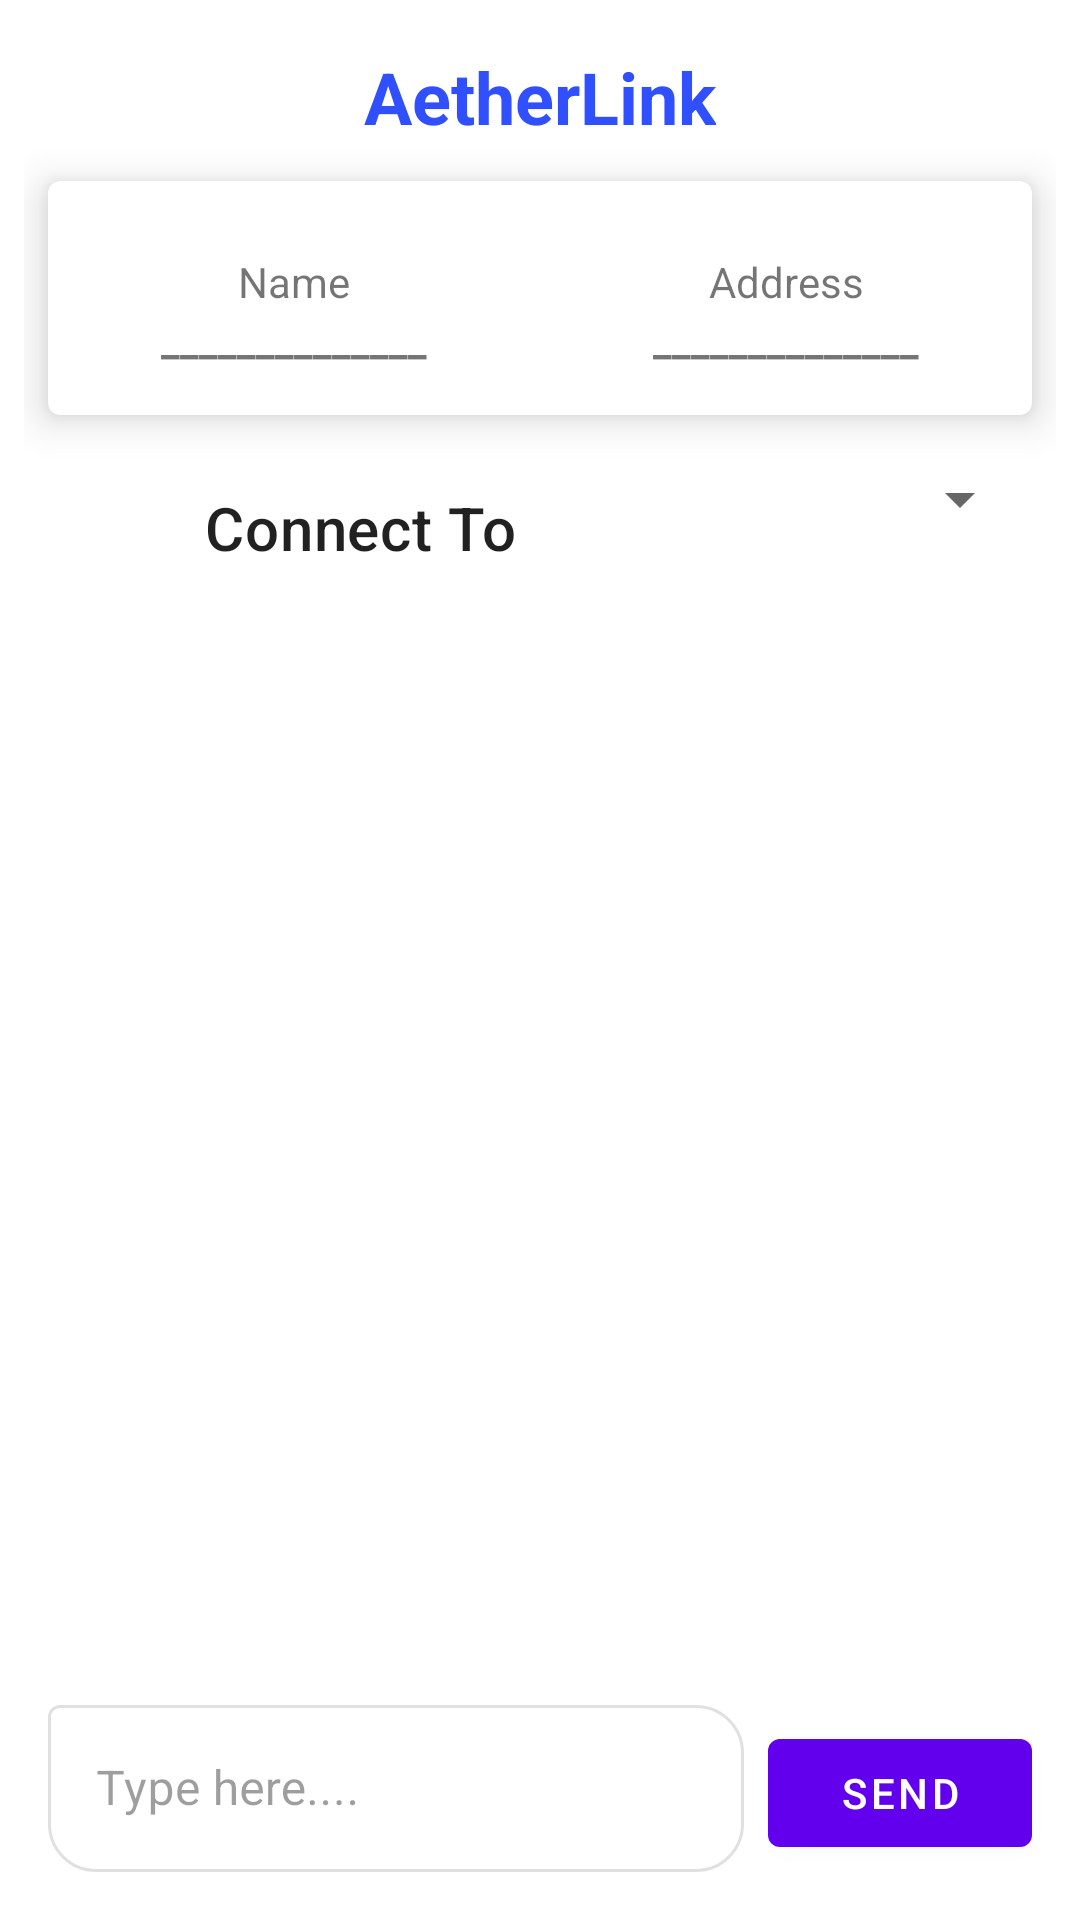

Android layout source for this screen:
<!-- AndroidManifest.xml: application theme Theme.AetherLink -->
<!-- res/layout/fragment_main.xml -->
<?xml version="1.0" encoding="utf-8"?>
<androidx.constraintlayout.widget.ConstraintLayout xmlns:android="http://schemas.android.com/apk/res/android"
    xmlns:app="http://schemas.android.com/apk/res-auto"
    xmlns:tools="http://schemas.android.com/tools"
    android:layout_width="match_parent"
    android:layout_height="match_parent"
    android:background="@android:color/transparent"
    android:padding="8dp"
    tools:context=".MainActivity">

    <TextView
        android:id="@+id/tvScreenTitle"
        android:layout_width="wrap_content"
        android:layout_height="wrap_content"
        android:text="AetherLink"
        android:textColor="#304FFE"
        android:textAppearance="@style/TextAppearance.MaterialComponents.Headline5"
        android:textStyle="bold"
        app:layout_constraintEnd_toEndOf="parent"
        app:layout_constraintStart_toStartOf="parent"
        app:layout_constraintTop_toTopOf="parent"
        android:layout_marginTop="8dp" />

    <com.google.android.material.card.MaterialCardView
        android:id="@+id/cardDeviceInfo"
        android:layout_width="0dp"
        android:layout_height="wrap_content"
        android:layout_marginStart="8dp"
        android:layout_marginEnd="8dp"
        android:layout_marginTop="12dp"
        android:padding="16dp"
        app:cardElevation="8dp"
        app:layout_constraintEnd_toEndOf="parent"
        app:layout_constraintStart_toStartOf="parent"
        app:layout_constraintTop_toBottomOf="@id/tvScreenTitle">

        <LinearLayout
            android:layout_width="match_parent"
            android:layout_height="wrap_content"
            android:orientation="horizontal">

            <LinearLayout
                android:layout_width="0dp"
                android:layout_height="wrap_content"
                android:layout_weight="1"
                android:layout_marginTop="8dp"
                android:orientation="vertical"
                android:padding="16dp">

                <TextView
                    android:layout_width="match_parent"
                    android:layout_height="wrap_content"
                    android:gravity="center"
                    android:text="Name" />

                <TextView
                    android:id="@+id/tvDeviceName"
                    android:layout_width="match_parent"
                    android:layout_height="wrap_content"
                    android:gravity="center"
                    android:text="______________"
                    android:textStyle="bold" />
            </LinearLayout>

            <LinearLayout
                android:layout_width="0dp"
                android:layout_height="wrap_content"
                android:layout_weight="1"
                android:layout_marginTop="8dp"
                android:orientation="vertical"
                android:padding="16dp">

                <TextView
                    android:layout_width="match_parent"
                    android:layout_height="wrap_content"
                    android:gravity="center"
                    android:text="Address" />

                <TextView
                    android:id="@+id/tvDeviceAddress"
                    android:layout_width="match_parent"
                    android:layout_height="wrap_content"
                    android:gravity="center"
                    android:text="______________"
                    android:textStyle="bold" />
            </LinearLayout>
        </LinearLayout>
    </com.google.android.material.card.MaterialCardView>

    <TextView
        android:id="@+id/tvConnectionLabel"
        android:layout_width="0dp"
        android:layout_height="wrap_content"
        android:layout_marginTop="16dp"
        android:gravity="end"
        android:padding="8dp"
        android:text="Connect To"
        android:textAppearance="@style/TextAppearance.MaterialComponents.Headline6"
        app:layout_constraintEnd_toStartOf="@+id/guidelineCenter"
        app:layout_constraintStart_toStartOf="parent"
        app:layout_constraintTop_toBottomOf="@id/cardDeviceInfo" />

    <androidx.constraintlayout.widget.Guideline
        android:id="@+id/guidelineCenter"
        android:layout_width="wrap_content"
        android:layout_height="wrap_content"
        android:orientation="vertical"
        app:layout_constraintGuide_percent="0.5" />

    <Spinner
        android:id="@+id/spinnerConnections"
        android:layout_width="0dp"
        android:layout_height="wrap_content"
        android:layout_marginTop="16dp"
        android:layout_marginEnd="8dp"
        android:padding="8dp"
        android:spinnerMode="dropdown"
        app:layout_constraintEnd_toEndOf="parent"
        app:layout_constraintStart_toEndOf="@id/tvConnectionLabel"
        app:layout_constraintTop_toBottomOf="@id/cardDeviceInfo" />

    <androidx.recyclerview.widget.RecyclerView
        android:id="@+id/rvResponse"
        android:layout_width="0dp"
        android:layout_height="0dp"
        android:clipToPadding="false"
        android:paddingTop="16dp"
        android:paddingBottom="8dp"
        app:layout_constraintBottom_toTopOf="@id/etReplyLayout"
        app:layout_constraintEnd_toEndOf="parent"
        app:layout_constraintStart_toStartOf="parent"
        app:layout_constraintTop_toBottomOf="@id/tvConnectionLabel" />

    <com.google.android.material.textfield.TextInputLayout
        android:id="@+id/etReplyLayout"
        style="@style/Widget.MaterialComponents.TextInputLayout.OutlinedBox"
        android:layout_width="0dp"
        android:layout_height="wrap_content"
        android:layout_margin="8dp"
        android:enabled="false"
        android:hint="Type here...."
        app:boxCornerRadiusBottomEnd="16dp"
        app:boxCornerRadiusBottomStart="16dp"
        app:boxCornerRadiusTopEnd="16dp"
        app:layout_constraintBottom_toBottomOf="parent"
        app:layout_constraintEnd_toStartOf="@id/btnSendToConnected"
        app:layout_constraintStart_toStartOf="parent">

        <com.google.android.material.textfield.TextInputEditText
            android:id="@+id/etReply"
            android:layout_width="match_parent"
            android:layout_height="wrap_content" />
    </com.google.android.material.textfield.TextInputLayout>

    <com.google.android.material.button.MaterialButton
        android:id="@+id/btnSendToConnected"
        android:layout_width="wrap_content"
        android:layout_height="wrap_content"
        android:layout_marginEnd="8dp"
        android:text="Send"
        app:layout_constraintBottom_toBottomOf="parent"
        app:layout_constraintEnd_toEndOf="parent"
        app:layout_constraintTop_toBottomOf="@id/rvResponse" />

</androidx.constraintlayout.widget.ConstraintLayout>
<!-- resources referenced by this layout -->
<resources>
  <style name="Theme.AetherLink" parent="Theme.MaterialComponents.Light.NoActionBar">
          
          <item name="colorPrimary">@color/purple_500</item>
          <item name="colorPrimaryVariant">@color/purple_700</item>
          <item name="colorOnPrimary">@color/white</item>
          
          <item name="colorSecondary">@color/teal_200</item>
          <item name="colorSecondaryVariant">@color/teal_700</item>
          <item name="colorOnSecondary">@color/black</item>
          
          <item name="android:statusBarColor" tools:targetApi="l">?attr/colorPrimaryVariant</item>
          
      </style>
  <!-- not gathered from this repository: default colours our renderer supplied (Android Studio template values) -->
  <color name="purple_500">#FF6200EE</color>
  <color name="purple_700">#FF3700B3</color>
  <color name="teal_200">#FF03DAC5</color>
  <color name="teal_700">#FF018786</color>
  <color name="black">#FF000000</color>
  <color name="white">#FFFFFFFF</color>
</resources>
